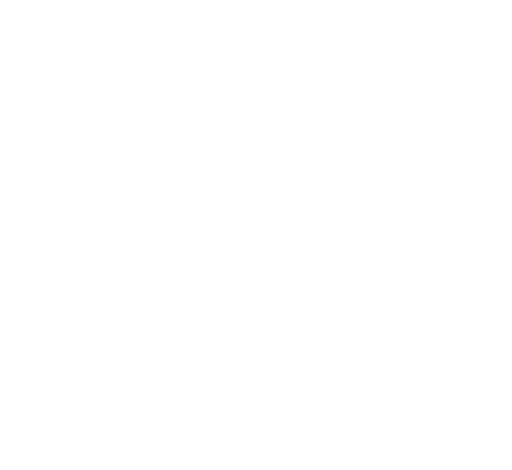
t = 0.00 s
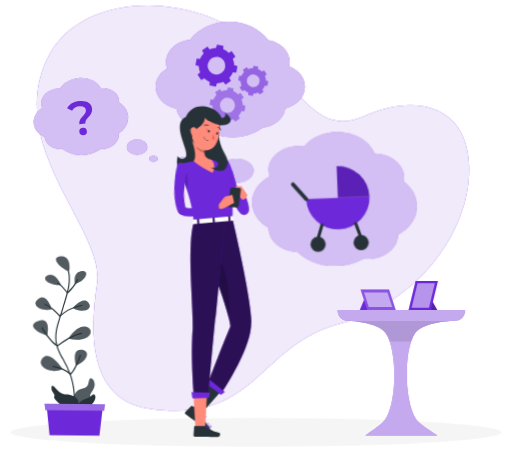
t = 2.34 s
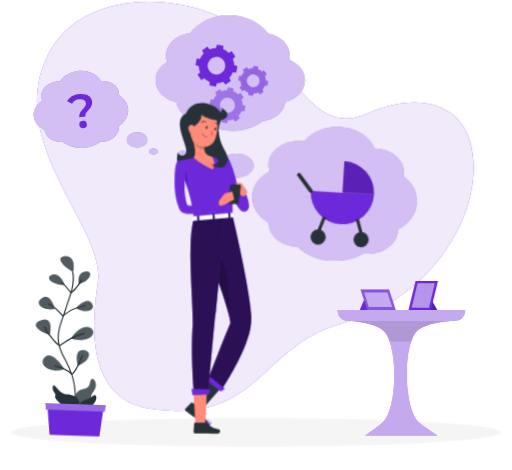
t = 3.54 s
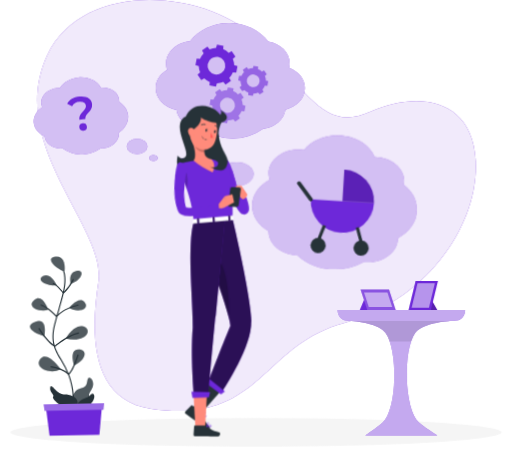
t = 5.14 s
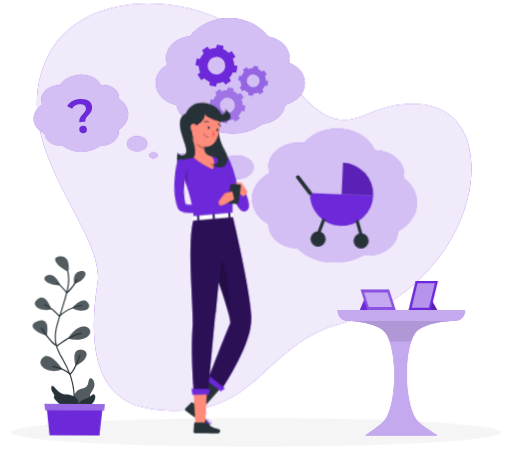
t = 6.84 s
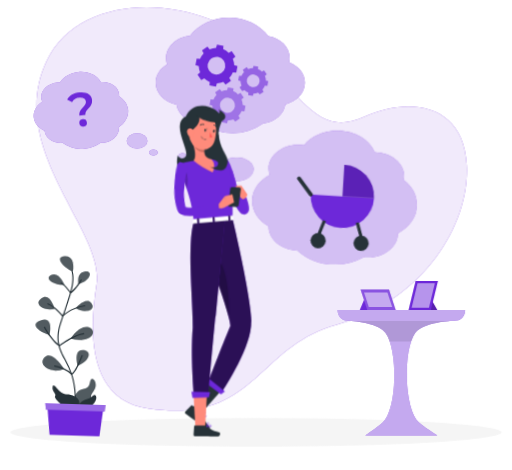
t = 8.34 s

The animated SVG that drew these frames (rendered in a browser with its animation timeline set to each time). Animation: 11 CSS @keyframes rules; frames cover the first 8.34 s, repeats indefinitely.

<svg xmlns="http://www.w3.org/2000/svg" viewBox="48 75 404 371" id="ss-q-future-kids-f"><style>svg#ss-q-future-kids-f #pram-r{transform-box:view-box;transform-origin:316px 270px;animation:1.6s ease-in-out 1.0s infinite k-pram-r}svg#ss-q-future-kids-f #typef{transform-box:view-box;transform-origin:150px 206px;animation:0.5s ease-in-out 1.0s infinite k-typef}svg#ss-q-future-kids-f #head{transform-box:view-box;transform-origin:148px 182px;animation:4s ease-in-out 1.0s infinite k-head}svg#ss-q-future-kids-f #background-simple{transform-box:fill-box;transform-origin:center;animation:0.8s 1 both cubic-bezier(.2,.7,.2,1) bxGrow,8s infinite none ease-in-out drift;animation-delay:0s,0.9s}svg#ss-q-future-kids-f #Shadow{transform-box:fill-box;transform-origin:center;animation:0.6s 1 both linear bxFade;animation-delay:0.2s}svg#ss-q-future-kids-f #Plant{transform-box:fill-box;transform-origin:center bottom;animation:0.7s 1 both cubic-bezier(.2,.7,.2,1) bxIn,4.6s infinite none ease-in-out sway;animation-delay:0.18s,1.08s}svg#ss-q-future-kids-f #Table{transform-box:fill-box;transform-origin:center;animation:0.7s 1 both cubic-bezier(.2,.7,.2,1) bxIn;animation-delay:0.36s}svg#ss-q-future-kids-f #speech-bubble-3{transform-box:fill-box;transform-origin:center;animation:0.7s 1 both cubic-bezier(.2,.7,.2,1) bxIn,4s infinite none ease-in-out float;animation-delay:0.54s,1.44s}svg#ss-q-future-kids-f #speech-bubble-2{transform-box:fill-box;transform-origin:center;animation:0.7s 1 both cubic-bezier(.2,.7,.2,1) bxIn,4s infinite none ease-in-out float;animation-delay:0.72s,1.62s}svg#ss-q-future-kids-f #speech-bubble-1{transform-box:fill-box;transform-origin:center;animation:0.7s 1 both cubic-bezier(.2,.7,.2,1) bxIn,4s infinite none ease-in-out float;animation-delay:0.9s,1.8s}svg#ss-q-future-kids-f #Gears{transform-box:fill-box;transform-origin:center;animation:0.7s 1 both cubic-bezier(.2,.7,.2,1) bxIn,6s infinite none ease-in-out spin;animation-delay:1.08s,1.98s}svg#ss-q-future-kids-f #Symbol{transform-box:fill-box;transform-origin:center;animation:0.7s 1 both cubic-bezier(.2,.7,.2,1) bxIn,4s infinite none ease-in-out float;animation-delay:1.26s,2.16s}svg#ss-q-future-kids-f #Person{transform-box:fill-box;transform-origin:center;animation:0.7s 1 both cubic-bezier(.2,.7,.2,1) bxIn,3.2s infinite none ease-in-out bob;animation-delay:1.44s,2.34s}@keyframes bob{0%,100%{transform:none}50%{transform:translateY(-3px)}}@keyframes bxFade{from{opacity:0}to{opacity:1}}@keyframes bxGrow{from{opacity:0;transform:scale(.92)}to{opacity:1;transform:none}}@keyframes bxIn{from{opacity:0;transform:translateY(14px)}to{opacity:1;transform:none}}@keyframes drift{0%,100%{transform:none}50%{transform:translate(4px,-3px) scale(1.02)}}@keyframes float{0%,100%{transform:none}50%{transform:translateY(-7px)}}@keyframes spin{to{transform:rotate(360deg)}}@keyframes sway{0%,100%{transform:rotate(-1.5deg)}50%{transform:rotate(2deg)}}@keyframes k-pram-r{0%,100%{transform:rotate(-4deg)}50%{transform:rotate(4deg)}}@keyframes k-typef{0%,100%{transform:rotate(0deg)}50%{transform:rotate(-6deg)}}@keyframes k-head{0%,100%{transform:rotate(0)}30%,50%{transform:rotate(-6deg)}75%{transform:rotate(3deg)}}@media (prefers-reduced-motion: reduce){svg#ss-q-future-kids-f *{animation:none!important}}</style><g id="background-simple"><path d="M84.54,123.64c27.92-59.45,127.06-51.06,165.32-9.26s50.7,68.6,85.21,53,78.52-11.44,81,38.16S378.2,313.79,314,331.15s-64.16,78.75-149.1,66.36c-46.31-6.75-47.36-56.86-40.82-98.3S52.16,192.58,84.54,123.64Z" style="fill:#6D28D9" /><path d="M84.54,123.64c27.92-59.45,127.06-51.06,165.32-9.26s50.7,68.6,85.21,53,78.52-11.44,81,38.16S378.2,313.79,314,331.15s-64.16,78.75-149.1,66.36c-46.31-6.75-47.36-56.86-40.82-98.3S52.16,192.58,84.54,123.64Z" style="fill:#fff;opacity:0.9" /></g><g id="Shadow"><ellipse id="path" cx="250" cy="416.24" rx="193.89" ry="11.32" style="fill:#f5f5f5" /></g><g id="Plant"><path d="M104.32,393.13s1.39-10.18,7.9-11.29,4.54-6,6.24-7.94,6.12,3.72,2.33,9.16-.7,3.73-2.33,8.79S103.73,401.56,104.32,393.13Z" style="fill:#263238" /><path d="M104.32,393.13s1.39-10.18,7.9-11.29,4.54-6,6.24-7.94,6.12,3.72,2.33,9.16-.7,3.73-2.33,8.79S103.73,401.56,104.32,393.13Z" style="fill:#fff;isolation:isolate;opacity:0.2" /><path d="M105.44,399.57l-.13,0a.45.45,0,0,1-.3-.56c0-.11,3.15-11.1-2.05-27a68.72,68.72,0,0,0-6.13-13.1c-4.41-7.83-8.21-14.58-4.49-28.08,1.15-4.17,2.38-8.08,3.57-11.86,4.39-13.94,7.86-25,2.48-34.46a.45.45,0,1,1,.78-.44c5.58,9.83,2.06,21-2.4,35.18-1.19,3.77-2.41,7.67-3.56,11.82-3.62,13.14-.08,19.43,4.41,27.39a71.17,71.17,0,0,1,6.2,13.27c5.29,16.22,2.08,27.46,2.05,27.58A.46.46,0,0,1,105.44,399.57Z" style="fill:#263238" /><path d="M108.35,397.7s4.21-6.34-1.87-9.6-7.28-.63-11-3-6.6-8-7.24-4.39,3.7,5.7,2.16,7.36S100.57,400.56,108.35,397.7Z" style="fill:#263238" /><path d="M101.39,289.17s2-12.95-7.2-11.71S97,288.54,101.39,289.17Z" style="fill:#263238" /><path d="M94.94,299.92s-4.56-10.73-10.7-7.31S88.47,301.19,94.94,299.92Z" style="fill:#263238" /><path d="M106.17,299.08s-2.43-8.75,4.47-10.06S115.73,296.05,106.17,299.08Z" style="fill:#263238" /><path d="M104.53,318s8-9.8,12.29-4.18S111,322.45,104.53,318Z" style="fill:#263238" /><path d="M87.84,319.24s-4-13.48-10.8-7.94S81.52,321.68,87.84,319.24Z" style="fill:#263238" /><path d="M84.44,340s3.28-14.81-6.77-11.56S76.62,337.83,84.44,340Z" style="fill:#263238" /><path d="M101.06,342.41s7-11.67,14.21-9.5S118.67,346.16,101.06,342.41Z" style="fill:#263238" /><path d="M96.86,366.41s-10.09-15.26-15.78-8.63S87.54,370.93,96.86,366.41Z" style="fill:#263238" /><path d="M107.47,363.69s-4-12.45,3.47-12.62S117.79,359,107.47,363.69Z" style="fill:#263238" /><g style="isolation:isolate;opacity:0.2"><path d="M101.39,289.17s2-12.95-7.2-11.71S97,288.54,101.39,289.17Z" style="fill:#fff" /><path d="M94.94,299.92s-4.56-10.73-10.7-7.31S88.47,301.19,94.94,299.92Z" style="fill:#fff" /><path d="M106.17,299.08s-2.43-8.75,4.47-10.06S115.73,296.05,106.17,299.08Z" style="fill:#fff" /><path d="M104.53,318s8-9.8,12.29-4.18S111,322.45,104.53,318Z" style="fill:#fff" /><path d="M87.84,319.24s-4-13.48-10.8-7.94S81.52,321.68,87.84,319.24Z" style="fill:#fff" /><path d="M84.44,340s3.28-14.81-6.77-11.56S76.62,337.83,84.44,340Z" style="fill:#fff" /><path d="M101.06,342.41s7-11.67,14.21-9.5S118.67,346.16,101.06,342.41Z" style="fill:#fff" /><path d="M96.86,366.41s-10.09-15.26-15.78-8.63S87.54,370.93,96.86,366.41Z" style="fill:#fff" /><path d="M107.47,363.69s-4-12.45,3.47-12.62S117.79,359,107.47,363.69Z" style="fill:#fff" /></g><path d="M100.08,306.67h0a.45.45,0,0,1-.31-.18c0-.06-4.66-6.24-7.58-7.4a.45.45,0,1,1,.34-.83c2.74,1.09,6.6,5.91,7.68,7.32a33,33,0,0,0,7.43-10,.45.45,0,0,1,.6-.22.43.43,0,0,1,.22.59c-.12.27-3.1,6.67-8,10.61A.45.45,0,0,1,100.08,306.67Z" style="fill:#263238" /><path d="M94.43,325.13h0a.47.47,0,0,1-.33-.17c-.06-.06-5.65-6.71-11.82-9.11a.45.45,0,1,1,.33-.84c5.59,2.17,10.55,7.51,11.85,9,7-7,16.92-8.4,17-8.41a.45.45,0,1,1,.12.89c-.1,0-10,1.39-16.83,8.5A.44.44,0,0,1,94.43,325.13Z" style="fill:#263238" /><path d="M92.74,348.57a.43.43,0,0,1-.22-.06C86.25,345,80.2,334.6,79.94,334.16a.45.45,0,1,1,.79-.45c.06.1,6,10.29,12,13.86,1.65-1.32,10.9-8.49,18.68-9.91a.43.43,0,0,1,.52.36.44.44,0,0,1-.36.52c-8.16,1.5-18.41,9.84-18.51,9.93A.46.46,0,0,1,92.74,348.57Z" style="fill:#263238" /><path d="M103.09,370.84a.45.45,0,0,1-.32-.13,24.66,24.66,0,0,0-13.51-5.95.46.46,0,0,1-.39-.51.44.44,0,0,1,.51-.39,25.88,25.88,0,0,1,13.73,5.92c3.58-3.34,7.19-14.45,7.23-14.57a.45.45,0,1,1,.86.28c-.16.49-3.94,12.11-7.82,15.25A.46.46,0,0,1,103.09,370.84Z" style="fill:#263238" /><path d="M107.7,396.19s3.61-5.74,7.68-6.56,5.83-5.51,7.33-2.69S120.07,399.12,107.7,396.19Z" style="fill:#263238" /><polygon points="126.42 418.72 87.04 418.72 84.41 394.43 129.05 394.43 126.42 418.72" style="fill:#6D28D9" /><polygon points="129.97 399.03 83.49 399.03 82.89 393.88 130.57 393.88 129.97 399.03" style="fill:#6D28D9" /><polygon points="129.97 399.03 83.49 399.03 82.89 393.88 130.57 393.88 129.97 399.03" style="fill:#fff;opacity:0.30000000000000004" /></g><g id="Table"><path d="M314.43,319.65H415.11c0,4.41-2.91,8-6.6,8.23-10.82.58-27.47,2.62-32.75,9.77-9.84,13.31-8.88,60.09,2.9,70.93,3.7,3.39,14.47,10.14,14.47,10.14H336.4s10.07-6.88,13.57-10.14c11.72-10.93,12.06-57.68,2.17-70.93-5.07-6.8-20.67-9-31.14-9.69C317.31,327.71,314.43,324.06,314.43,319.65Z" style="fill:#6D28D9" /><path d="M314.43,319.65H415.11c0,4.41-2.91,8-6.6,8.23-10.82.58-27.47,2.62-32.75,9.77-9.84,13.31-8.88,60.09,2.9,70.93,3.7,3.39,14.47,10.14,14.47,10.14H336.4s10.07-6.88,13.57-10.14c11.72-10.93,12.06-57.68,2.17-70.93-5.07-6.8-20.67-9-31.14-9.69C317.31,327.71,314.43,324.06,314.43,319.65Z" style="fill:#fff;isolation:isolate;opacity:0.6000000000000001" /><path d="M402.64,328.31c-10.23,1-22.48,3.39-26.88,9.34a24.92,24.92,0,0,0-3.32,6.88H355.53a25.35,25.35,0,0,0-3.39-6.88c-4.4-5.91-16.76-8.34-26.79-9.34Z" style="opacity:0.1" /><polygon points="385.58 306.18 393.1 319.73 383.73 319.73 385.58 306.18" style="fill:#6D28D9" /><polygon points="385.58 306.18 393.1 319.73 383.73 319.73 385.58 306.18" style="isolation:isolate;opacity:0.2" /><polygon points="388.09 319.73 370.39 319.73 375.93 296.8 393.62 296.8 388.09 319.73" style="fill:#6D28D9" /><polygon points="372.83 317.91 377.49 298.62 391.18 298.62 386.52 317.91 372.83 317.91" style="fill:#fff;isolation:isolate;opacity:0.5" /><polygon points="336.3 309.29 331.91 319.73 343.65 319.73 336.3 309.29" style="fill:#6D28D9" /><polygon points="360.27 319.73 337.79 319.73 332.51 303.44 355 303.44 360.27 319.73" style="fill:#6D28D9" /><polygon points="360.27 319.73 337.79 319.73 332.51 303.44 355 303.44 360.27 319.73" style="fill:#fff;isolation:isolate;opacity:0.2" /><polygon points="339.02 317.38 335.27 305.79 353.76 305.79 357.51 317.38 339.02 317.38" style="fill:#fff;isolation:isolate;opacity:0.5" /></g><g id="speech-bubble-3"><path d="M377,240.59c0-7.67-4-14.6-10.45-19.58a14.88,14.88,0,0,0,.32-3.07c0-10.21-10.38-18.52-23.3-18.75-3.9-9.88-15.61-17.05-29.45-17.05-11,0-20.71,4.56-26.16,11.41a31.77,31.77,0,0,0-4.18-.29c-13.17,0-23.86,8.4-23.86,18.77a15.2,15.2,0,0,0,.92,5.16c-8.39,4.41-13.92,11.92-13.92,20.46,0,8.22,5.13,15.49,13,20,0,.09,0,.17,0,.26,0,10.06,10.07,18.27,22.71,18.74,7,6.81,17.65,11.17,29.63,11.17A45.14,45.14,0,0,0,334.76,282a31.36,31.36,0,0,0,3.24.17c13.18,0,23.86-8.4,23.86-18.76v-.2C371,258.27,377,250,377,240.59Z" style="fill:#6D28D9" /><path d="M212.66,213.85c0,1.31-1.52,2.37-3.39,2.37s-3.39-1.06-3.39-2.37,1.52-2.37,3.39-2.37S212.66,212.54,212.66,213.85Z" style="fill:#6D28D9" /><ellipse cx="234.59" cy="212.65" rx="13.41" ry="9.34" style="fill:#6D28D9" /><path d="M377,240.59c0-7.67-4-14.6-10.45-19.58a14.88,14.88,0,0,0,.32-3.07c0-10.21-10.38-18.52-23.3-18.75-3.9-9.88-15.61-17.05-29.45-17.05-11,0-20.71,4.56-26.16,11.41a31.77,31.77,0,0,0-4.18-.29c-13.17,0-23.86,8.4-23.86,18.77a15.2,15.2,0,0,0,.92,5.16c-8.39,4.41-13.92,11.92-13.92,20.46,0,8.22,5.13,15.49,13,20,0,.09,0,.17,0,.26,0,10.06,10.07,18.27,22.71,18.74,7,6.81,17.65,11.17,29.63,11.17A45.14,45.14,0,0,0,334.76,282a31.36,31.36,0,0,0,3.24.17c13.18,0,23.86-8.4,23.86-18.76v-.2C371,258.27,377,250,377,240.59Z" style="fill:#fff;isolation:isolate;opacity:0.7000000000000001" /><path d="M212.66,213.85c0,1.31-1.52,2.37-3.39,2.37s-3.39-1.06-3.39-2.37,1.52-2.37,3.39-2.37S212.66,212.54,212.66,213.85Z" style="fill:#fff;isolation:isolate;opacity:0.7000000000000001" /><ellipse cx="234.59" cy="212.65" rx="13.41" ry="9.34" style="fill:#fff;isolation:isolate;opacity:0.7000000000000001" /><g id="pram-r"><g id="pram"><path d="M291 234 a25 25 0 0 0 50 0 z" fill="#6D28D9" /><path d="M316 234 v-25 a25 25 0 0 1 25 25 z" fill="#5B21B6" /><path d="M291 234 l-10 -12" stroke="#263238" stroke-width="3" stroke-linecap="round" /><path d="M303 254 l-4 12 M329 254 l4 12" stroke="#263238" stroke-width="2.5" /><circle cx="299" cy="270" r="6" fill="#263238" /><circle cx="333" cy="270" r="6" fill="#263238" /></g></g></g><g id="speech-bubble-2"><path d="M288.61,145.37c0-7.17-5.09-13.34-12.38-16.09a15,15,0,0,0,.38-3.29c0-8.59-7.27-15.73-16.89-17.3-6.57-8.83-18-14.68-31-14.68s-24.27,5.74-30.87,14.43C187.23,109.3,179,116.82,179,126a15,15,0,0,0,.83,4.87c-5.46,3.18-9.05,8.49-9.05,14.51,0,8.45,7,15.51,16.44,17.23,1.43,8.55,10.11,15.14,20.63,15.14a41.32,41.32,0,0,0,47.8-.23c9.13-1.18,16.3-7.35,17.5-15.11C282,160.39,288.61,153.54,288.61,145.37Z" style="fill:#6D28D9" /><ellipse cx="207.18" cy="192.74" rx="10.15" ry="7.5" style="fill:#6D28D9" /><path d="M195.42,203.35c0,1.31-1.52,2.37-3.39,2.37s-3.39-1.06-3.39-2.37S190.16,201,192,201,195.42,202,195.42,203.35Z" style="fill:#6D28D9" /><path d="M288.61,145.37c0-7.17-5.09-13.34-12.38-16.09a15,15,0,0,0,.38-3.29c0-8.59-7.27-15.73-16.89-17.3-6.57-8.83-18-14.68-31-14.68s-24.27,5.74-30.87,14.43C187.23,109.3,179,116.82,179,126a15,15,0,0,0,.83,4.87c-5.46,3.18-9.05,8.49-9.05,14.51,0,8.45,7,15.51,16.44,17.23,1.43,8.55,10.11,15.14,20.63,15.14a41.32,41.32,0,0,0,47.8-.23c9.13-1.18,16.3-7.35,17.5-15.11C282,160.39,288.61,153.54,288.61,145.37Z" style="fill:#fff;isolation:isolate;opacity:0.7000000000000001" /><ellipse cx="207.18" cy="192.74" rx="10.15" ry="7.5" style="fill:#fff;isolation:isolate;opacity:0.7000000000000001" /><path d="M195.42,203.35c0,1.31-1.52,2.37-3.39,2.37s-3.39-1.06-3.39-2.37S190.16,201,192,201,195.42,202,195.42,203.35Z" style="fill:#fff;isolation:isolate;opacity:0.7000000000000001" /></g><g id="speech-bubble-1"><ellipse cx="156.14" cy="192.21" rx="8.16" ry="6.03" style="fill:#6D28D9" /><path d="M172.41,201.35c0,1.31-1.52,2.37-3.39,2.37s-3.4-1.06-3.4-2.37S167.14,199,169,199,172.41,200,172.41,201.35Z" style="fill:#6D28D9" /><ellipse cx="156.14" cy="192.21" rx="8.16" ry="6.03" style="fill:#fff;isolation:isolate;opacity:0.7000000000000001" /><path d="M172.41,201.35c0,1.31-1.52,2.37-3.39,2.37s-3.4-1.06-3.4-2.37S167.14,199,169,199,172.41,200,172.41,201.35Z" style="fill:#fff;isolation:isolate;opacity:0.7000000000000001" /><path d="M149.05,167.47c-.46-4.39-3.16-8.11-7.14-10.57a8.15,8.15,0,0,0,0-1.78c-.6-5.84-7-10-14.43-9.34-2.82-5.41-9.94-8.81-17.85-8-6.31.65-11.57,3.83-14.28,8.07A17.75,17.75,0,0,0,93,146c-7.53.78-13.14,6.21-12.53,12.14a8.68,8.68,0,0,0,.84,2.89c-4.54,3-7.26,7.65-6.75,12.53.49,4.7,3.85,8.55,8.62,10.63a.76.76,0,0,1,0,.15c.6,5.76,6.84,9.85,14.1,9.37a24.41,24.41,0,0,0,17.6,4.63,25.88,25.88,0,0,0,12.5-4.64c.62,0,1.24,0,1.87-.09,7.53-.79,13.14-6.22,12.53-12.15a.36.36,0,0,1,0-.11C146.66,177.93,149.61,172.84,149.05,167.47Z" style="fill:#6D28D9" /><path d="M149.05,167.47c-.46-4.39-3.16-8.11-7.14-10.57a8.15,8.15,0,0,0,0-1.78c-.6-5.84-7-10-14.43-9.34-2.82-5.41-9.94-8.81-17.85-8-6.31.65-11.57,3.83-14.28,8.07A17.75,17.75,0,0,0,93,146c-7.53.78-13.14,6.21-12.53,12.14a8.68,8.68,0,0,0,.84,2.89c-4.54,3-7.26,7.65-6.75,12.53.49,4.7,3.85,8.55,8.62,10.63a.76.76,0,0,1,0,.15c.6,5.76,6.84,9.85,14.1,9.37a24.41,24.41,0,0,0,17.6,4.63,25.88,25.88,0,0,0,12.5-4.64c.62,0,1.24,0,1.87-.09,7.53-.79,13.14-6.22,12.53-12.15a.36.36,0,0,1,0-.11C146.66,177.93,149.61,172.84,149.05,167.47Z" style="fill:#fff;isolation:isolate;opacity:0.7000000000000001" /></g><g id="Gears"><path d="M205.88,132.2l-2.07,1.73,2.95,4.28,2.35-1.31a14.14,14.14,0,0,0,4.37,2.84l-.24,2.68,5.11.94.74-2.59a13.89,13.89,0,0,0,5.09-1.09l1.73,2.07,4.28-2.95-1.31-2.35a14.14,14.14,0,0,0,2.84-4.37l2.68.24.94-5.11-2.59-.74a13.69,13.69,0,0,0-1.09-5.09l2.07-1.73-2.95-4.29-2.35,1.32a14,14,0,0,0-4.37-2.84l.24-2.68-5.11-.94-.74,2.58a13.9,13.9,0,0,0-5.09,1.1l-1.73-2.07-4.28,3,1.31,2.35a14.22,14.22,0,0,0-2.84,4.36l-2.68-.23-.94,5.11,2.59.74A13.69,13.69,0,0,0,205.88,132.2Zm6-6.69a7,7,0,1,1,5.65,8.2A7.05,7.05,0,0,1,211.84,125.51Z" style="fill:#6D28D9" /><path d="M243.79,150l3.68.68.53-1.86a10,10,0,0,0,3.65-.78l1.25,1.48,3.08-2.11-.95-1.7a9.85,9.85,0,0,0,2-3.13l1.93.17.68-3.68-1.86-.52a10,10,0,0,0-.79-3.66l1.49-1.24-2.12-3.08-1.69.94a9.89,9.89,0,0,0-3.14-2l.17-1.92-3.67-.68-.53,1.86a9.88,9.88,0,0,0-3.66.78L242.64,128l-3.08,2.12.95,1.7a9.74,9.74,0,0,0-2,3.13l-1.93-.17-.68,3.67,1.86.53a10,10,0,0,0,.79,3.66L237,143.92l2.12,3.08,1.69-.94a10.25,10.25,0,0,0,3.14,2Zm-1-12.15a5.06,5.06,0,1,1,4.06,5.9A5.06,5.06,0,0,1,242.79,137.87Z" style="fill:#6D28D9;opacity:0.6000000000000001" /><path d="M215.53,158.38a12.07,12.07,0,0,0,.94,4.35l-1.77,1.48,2.52,3.67,2-1.13a11.73,11.73,0,0,0,3.73,2.43l-.21,2.29,4.38.81.63-2.21a12.07,12.07,0,0,0,4.35-.94l1.48,1.77,3.67-2.52-1.13-2a11.89,11.89,0,0,0,2.43-3.74l2.29.21.81-4.38-2.21-.63a11.85,11.85,0,0,0-.93-4.35L240.3,152l-2.53-3.67-2,1.13A11.85,11.85,0,0,0,232,147l.2-2.29-4.38-.81-.63,2.21a12.07,12.07,0,0,0-4.35.94l-1.48-1.77-3.67,2.52,1.13,2a12.07,12.07,0,0,0-2.43,3.74l-2.29-.21-.81,4.38Zm6-1.37a6,6,0,1,1,4.83,7A6,6,0,0,1,221.57,157Z" style="fill:#6D28D9;opacity:0.5" /></g><g id="Symbol"><path d="M115.72,162.05c-.22-2.11-2.17-3.36-5.08-3.06a7.15,7.15,0,0,0-5.84,3.54l-3.9-2c1.81-3.09,5-5.17,9.74-5.66,5.54-.58,9.49,1.57,9.94,5.9.64,6.15-5.75,7.38-5.28,11.83l-4.79.5C109.93,167.53,116.11,165.82,115.72,162.05Zm-5.19,17.19a3,3,0,1,1,3.33,2.63A2.92,2.92,0,0,1,110.53,179.24Z" style="fill:#6D28D9" /></g><g id="Person"><g transform="translate(80.9 24.5) scale(0.950) translate(282.3 0) scale(-1 1)"><path d="M133.38,156c-4.88-11.33,21.73-23.19,29.25-5.55,12.77,5.55-3.55,29.15.14,33.15s6.47-.85,6.47-.85,3.73,9.94-5.78,17.9c-8.52,7.15-34.15,9.09-34.21-5C129.17,177.33,139.78,170.85,133.38,156Z" style="fill:#263238" /><polygon points="157.85 393.86 150.69 398.03 133.5 378.38 142.42 370.33 157.85 393.86" style="fill:#263238" /><path d="M149.87,396.23l7.39-5.67a.63.63,0,0,1,.84,0L163,395.4a1.28,1.28,0,0,1-.23,1.9c-2.6,1.93-3.95,2.74-7.2,5.24-2,1.53-6,4.89-8.74,7s-4.82-.32-3.85-1.43c4.38-5,5.33-8,6-10.67A2.28,2.28,0,0,1,149.87,396.23Z" style="fill:#263238" /><path d="M148.21,399.19a3.23,3.23,0,0,1-1.87.85,1,1,0,0,1-.82-.49.62.62,0,0,1,0-.59c.5-1,4.06-1.79,4.46-1.88a.2.2,0,0,1,.2.09.22.22,0,0,1,0,.22A14.62,14.62,0,0,1,148.21,399.19Zm-2.12-.37a.79.79,0,0,0-.25.28.21.21,0,0,0,0,.23.63.63,0,0,0,.53.33c.65,0,1.78-.74,3.06-2.08A10.9,10.9,0,0,0,146.09,398.82Z" style="fill:#6D28D9" /><path d="M150.09,397.41l-.08,0c-1,.27-3.57.13-4-.66-.09-.18-.12-.49.28-.86a1.53,1.53,0,0,1,1.05-.41c1.31,0,2.71,1.55,2.76,1.62a.17.17,0,0,1,0,.18A.22.22,0,0,1,150.09,397.41Zm-3.44-1.29-.09.08c-.26.24-.2.36-.18.4.24.48,2.07.71,3.21.55a4.05,4.05,0,0,0-2.26-1.25A1.09,1.09,0,0,0,146.65,396.12Z" style="fill:#6D28D9" /><path d="M131.82,197.08c-.47,2.15-1,4.09-1.6,6.1s-1.22,4-1.94,5.92a102.76,102.76,0,0,1-4.86,11.55l-1.47,2.8c-.53.92-1,1.84-1.6,2.75l-.86,1.35c-.3.46-.53.87-.94,1.41-.2.26-.4.52-.67.83a7.23,7.23,0,0,1-1.14,1.08,4.41,4.41,0,0,1-1.71.8,4.11,4.11,0,0,1-.88.1,3.62,3.62,0,0,1-1.07-.15,3.78,3.78,0,0,1-1.71-1,3.94,3.94,0,0,1-1-1.7,4.78,4.78,0,0,1-.19-.91,10.06,10.06,0,0,1,0-2.17c.07-.6.17-1.16.27-1.7.2-1.09.46-2.11.73-3.13a58.9,58.9,0,0,1,2-5.92l4,.88-.27,6c0,1-.06,1.94-.07,2.86,0,.46,0,.91,0,1.31a2.93,2.93,0,0,0,.12.85s0,0,0-.18a2.48,2.48,0,0,0-.62-1,3.25,3.25,0,0,0-1.4-.84,3.82,3.82,0,0,0-.88-.13,3.65,3.65,0,0,0-.7.08,3,3,0,0,0-1,.45c-.21.15-.13.07-.09,0l.23-.39,1.34-2.4c.45-.84.86-1.7,1.3-2.55l1.23-2.6c1.56-3.53,3-7.16,4.2-10.86.62-1.85,1.19-3.72,1.76-5.59s1.08-3.8,1.53-5.57Z" style="fill:#6D28D9" /><path d="M128.4,186.67c-2.9.47-7.5,18.9-7.5,18.9l6.69,5.15s6.71-13.32,7-19.31C134.79,187.07,130.59,186.32,128.4,186.67Z" style="fill:#6D28D9" /><path d="M117.91,216.86l-1.13-9.16-5.25,7.7a4.92,4.92,0,0,0,3.91,3.69Z" style="fill:#ff8b7b" /><polygon points="154.6 409.41 146.6 409.68 145.07 381.76 156.17 381.92 154.6 409.41" style="fill:#ff8b7b" /><path d="M146.06,407.13l9-.06a.58.58,0,0,1,.6.54l.54,7.09a1.41,1.41,0,0,1-1.38,1.43c-3.12,0-4.62-.21-8.56-.18-2.43,0-6,.29-9.34.32s-3.31-3.29-1.89-3.6c6.35-1.39,7.46-3.25,9.69-5A2.28,2.28,0,0,1,146.06,407.13Z" style="fill:#263238" /><path d="M127.91,186.61s-4,1-4,48.33L156,237.78c1.61-13.19,2.91-21.3,13.54-47.72a90.29,90.29,0,0,0-13.33-3,100.43,100.43,0,0,0-14.56-1.29C135.25,185.78,127.91,186.61,127.91,186.61Z" style="fill:#6D28D9" /><g id="typef"><path d="M163.17,196.1l1.71,5.83c-1.34,3.61-2.45,6.8-3.38,9.67A32.51,32.51,0,0,1,163.17,196.1Z" style="opacity:0.2" /><path d="M171.65,199.66c.15,1.45.23,2.72.27,4.07s.07,2.65.06,4q-.06,4-.51,8a56.37,56.37,0,0,1-1.5,8,36.94,36.94,0,0,1-1.3,4c-.25.66-.53,1.32-.82,2,0,0-.15.32-.25.5a3.92,3.92,0,0,1-.37.59,5.71,5.71,0,0,1-.86,1,7.06,7.06,0,0,1-1.75,1.1,9.93,9.93,0,0,1-2.84.72,17.46,17.46,0,0,1-2.35.1,35.05,35.05,0,0,1-4.22-.37,70.81,70.81,0,0,1-7.77-1.68c-2.51-.69-5-1.45-7.43-2.26s-4.85-1.71-7.26-2.72l1.25-3.84c2.43.53,4.9,1.09,7.36,1.56s4.91,1,7.35,1.36,4.88.73,7.24.88a27.77,27.77,0,0,0,3.39.06,11.5,11.5,0,0,0,1.44-.16,2.94,2.94,0,0,0,.83-.26s0,0-.15.08a1.16,1.16,0,0,0-.24.25l-.12.18s-.09.2,0,.07c.19-.52.38-1,.54-1.58.34-1.08.62-2.19.87-3.32a61.11,61.11,0,0,0,1-7c.22-2.38.29-4.8.29-7.22,0-1.21,0-2.42,0-3.63s-.11-2.46-.18-3.54Z" style="fill:#6D28D9" /><path d="M169.46,190.06c3.45,2.25,2.28,21.86,2.28,21.86l-8.12,1.63s-.07-10-.94-16.49C162.09,192.65,167,188.45,169.46,190.06Z" style="fill:#6D28D9" /></g><polygon points="116.78 207.7 111.53 215.4 117.91 215.03 121.31 207.99 116.78 207.7" style="fill:#ff8b7b" /><path d="M120.11,225.41l6-.09a1.4,1.4,0,0,0,1.36-1.59l-1.87-13.45a1.38,1.38,0,0,0-1.4-1.2l-6,.09a1.38,1.38,0,0,0-1.36,1.58l1.87,13.45A1.39,1.39,0,0,0,120.11,225.41Z" style="fill:#263238" /><path d="M157.41,170.41c-1.69,4.64-4,13.2-1.25,16.64a61.89,61.89,0,0,1-15.9,9.65c-3.35-7.82,1.34-10.94,1.34-10.94,5.43-.79,5.93-4.71,5.61-8.46Z" style="fill:#ff8b7b" /><path d="M135.43,165.09c-.84,13.89-9.19,17.87-7.23,25,2.77,10,14.07,2.17,14.07,2.17s-6.15,2-6.54-2.86c-.32-4,13.88-3.38,9.94-12.79C143.14,170.55,135.43,165.09,135.43,165.09Z" style="fill:#263238" /><g id="head"><path d="M154.5,173.92l-7.28,3.38a14.57,14.57,0,0,1,0,2.64c1.52.14,5.46-1,6.95-3.46A3.71,3.71,0,0,0,154.5,173.92Z" style="opacity:0.2" /><path d="M158.67,157.35c.73,7.88,1.21,11.21-2.12,15.83-5,6.95-14.85,6.13-17.92-1.39-2.77-6.76-3.5-18.52,3.67-22.81A10.8,10.8,0,0,1,158.67,157.35Z" style="fill:#ff8b7b" /><path d="M156.93,149.44c-6.22-4.27-11.39,3.93-.35,11.9S164,154.29,156.93,149.44Z" style="fill:#263238" /><path d="M153.62,147.15c2.57,2.31-12.73,10.83-21.05,8s-1.64-9.18,1.39-10c-2.6,2.51,1.95,6.32,4.15,3.94S148.46,142.52,153.62,147.15Z" style="fill:#263238" /><path d="M146.41,161.7c.1.63-.16,1.2-.58,1.27s-.83-.4-.93-1,.16-1.2.58-1.27S146.31,161.06,146.41,161.7Z" style="fill:#263238" /><path d="M139.22,162.81c.1.64-.16,1.21-.58,1.27s-.83-.4-.93-1,.16-1.21.58-1.27S139.12,162.18,139.22,162.81Z" style="fill:#263238" /><path d="M138.47,161.78l-1.59-.2S137.85,162.65,138.47,161.78Z" style="fill:#263238" /><path d="M141.58,163.44a17.42,17.42,0,0,1-1.64,4.41,2.77,2.77,0,0,0,2.33.07Z" style="fill:#ff5652" /><path d="M146.41,169.67a5.38,5.38,0,0,1-1,.25.19.19,0,0,1-.22-.15.19.19,0,0,1,.16-.22,5.06,5.06,0,0,0,3.8-2.61.2.2,0,0,1,.25-.09.19.19,0,0,1,.1.25A5.33,5.33,0,0,1,146.41,169.67Z" style="fill:#263238" /><path d="M160.86,162.73a5.83,5.83,0,0,1-2,4c-1.54,1.32-3.17.16-3.46-1.75-.27-1.71.22-4.46,2.11-5A2.6,2.6,0,0,1,160.86,162.73Z" style="fill:#ff8b7b" /><path d="M149.68,157.76a.38.38,0,0,1-.29-.06,3,3,0,0,0-2.7-.45.37.37,0,0,1-.49-.21.38.38,0,0,1,.21-.49,3.72,3.72,0,0,1,3.41.53.38.38,0,0,1,.1.52A.43.43,0,0,1,149.68,157.76Z" style="fill:#263238" /><path d="M136.1,160.05a.34.34,0,0,1-.28,0,.37.37,0,0,1-.18-.5,3.73,3.73,0,0,1,2.67-2.18.38.38,0,0,1,.11.75,3,3,0,0,0-2.1,1.75A.36.36,0,0,1,136.1,160.05Z" style="fill:#263238" /></g><path d="M123.87,234.94s-16.93,71.69-15.44,89.79C110.16,345.89,133.3,380,133.3,380l10.63-9.65s-10.55-27.94-18.36-46.14c2.5-18.2,24.6-69.62,24.6-86.94Z" style="fill:#6D28D9" /><path d="M123.87,234.94s-16.93,71.69-15.44,89.79C110.16,345.89,133.3,380,133.3,380l10.63-9.65s-10.55-27.94-18.36-46.14c2.5-18.2,24.6-69.62,24.6-86.94Z" style="opacity:0.6000000000000001" /><polygon points="145.89 371.79 133.33 381.15 130.11 378.7 143.89 367.83 145.89 371.79" style="fill:#6D28D9" /><path d="M136.4,266.47c-9.33,12.92-9.78,36.68-9.2,50,3.2-12.26,9.91-30.57,15.26-47.07C142.33,263.08,140.76,260.42,136.4,266.47Z" style="opacity:0.2" /><path d="M129.89,235s6.2,61.91,8.27,82.81c2.46,24.81,6.07,64.6,6.07,64.6l11.94-.5s2.62-33.73.68-56c.35-29.5,4.7-69.61-.9-88.17Z" style="fill:#6D28D9" /><path d="M129.89,235s6.2,61.91,8.27,82.81c2.46,24.81,6.07,64.6,6.07,64.6l11.94-.5s2.62-33.73.68-56c.35-29.5,4.7-69.61-.9-88.17Z" style="opacity:0.6000000000000001" /><polygon points="157.08 384.1 143.38 383.71 142.42 379.4 157.92 378.97 157.08 384.1" style="fill:#6D28D9" /><path d="M141.66,408.06a1.05,1.05,0,0,1-.17-.92.7.7,0,0,1,.41-.53c1-.43,3.28,1.12,3.54,1.29a.18.18,0,0,1,.07.19.22.22,0,0,1-.15.16c-1.05.25-2.92.57-3.62-.11Zm3.18-.08c-1-.59-2.3-1.26-2.81-1a.3.3,0,0,0-.17.24.68.68,0,0,0,.15.67C142.39,408.23,143.43,408.27,144.84,408Z" style="fill:#6D28D9" /><path d="M144.28,407.35a3.05,3.05,0,0,1-.89-2.16.74.74,0,0,1,.68-.53.93.93,0,0,1,.78.24c.81.76.67,3.06.66,3.16a.21.21,0,0,1-.1.17.21.21,0,0,1-.19,0A4.11,4.11,0,0,1,144.28,407.35Zm.38-2.08a.6.6,0,0,0-.08-.08.59.59,0,0,0-.49-.16c-.25,0-.3.14-.33.23-.15.55.67,1.84,1.39,2.44A4.52,4.52,0,0,0,144.66,405.27Z" style="fill:#6D28D9" /><path d="M156.74,235.92l.35,3c.08.23-.22.44-.59.4l-33-2.92c-.29,0-.51-.19-.5-.37l.19-2.92c0-.2.29-.35.6-.32l32.49,2.88A.53.53,0,0,1,156.74,235.92Z" style="fill:#fff" /><path d="M151.78,239.2l.87.07c.18,0,.32-.06.33-.17l.2-3.79c0-.11-.13-.22-.3-.23L152,235c-.17,0-.32.06-.33.17l-.2,3.8C151.47,239.08,151.61,239.18,151.78,239.2Z" style="fill:#6D28D9" /><path d="M151.78,239.2l.87.07c.18,0,.32-.06.33-.17l.2-3.79c0-.11-.13-.22-.3-.23L152,235c-.17,0-.32.06-.33.17l-.2,3.8C151.47,239.08,151.61,239.18,151.78,239.2Z" style="opacity:0.6000000000000001" /><path d="M125.87,236.9l.87.08c.18,0,.32-.06.33-.17l.2-3.8c0-.11-.13-.21-.3-.23l-.87-.07c-.18,0-.32.06-.33.17l-.2,3.79C125.56,236.78,125.7,236.89,125.87,236.9Z" style="fill:#6D28D9" /><path d="M125.87,236.9l.87.08c.18,0,.32-.06.33-.17l.2-3.8c0-.11-.13-.21-.3-.23l-.87-.07c-.18,0-.32.06-.33.17l-.2,3.79C125.56,236.78,125.7,236.89,125.87,236.9Z" style="opacity:0.6000000000000001" /><path d="M138.83,238.05l.87.08c.17,0,.32-.07.32-.18l.21-3.79c0-.11-.13-.21-.31-.23l-.87-.08c-.17,0-.32.07-.32.18l-.21,3.79C138.52,237.93,138.66,238,138.83,238.05Z" style="fill:#6D28D9" /><path d="M138.83,238.05l.87.08c.17,0,.32-.07.32-.18l.21-3.79c0-.11-.13-.21-.31-.23l-.87-.08c-.17,0-.32.07-.32.18l-.21,3.79C138.52,237.93,138.66,238,138.83,238.05Z" style="opacity:0.6000000000000001" /><path d="M135.25,223.11l-5-6.67-2.08,8s3.72,3.25,6.88,2Z" style="fill:#ff8b7b" /><polygon points="123.85 214.97 122.46 221.72 129.21 225.17 130.28 216.44 123.85 214.97" style="fill:#ff8b7b" /><path d="M145.67,160.67l-1.6-.2S145,161.54,145.67,160.67Z" style="fill:#263238" /></g></g></svg>
